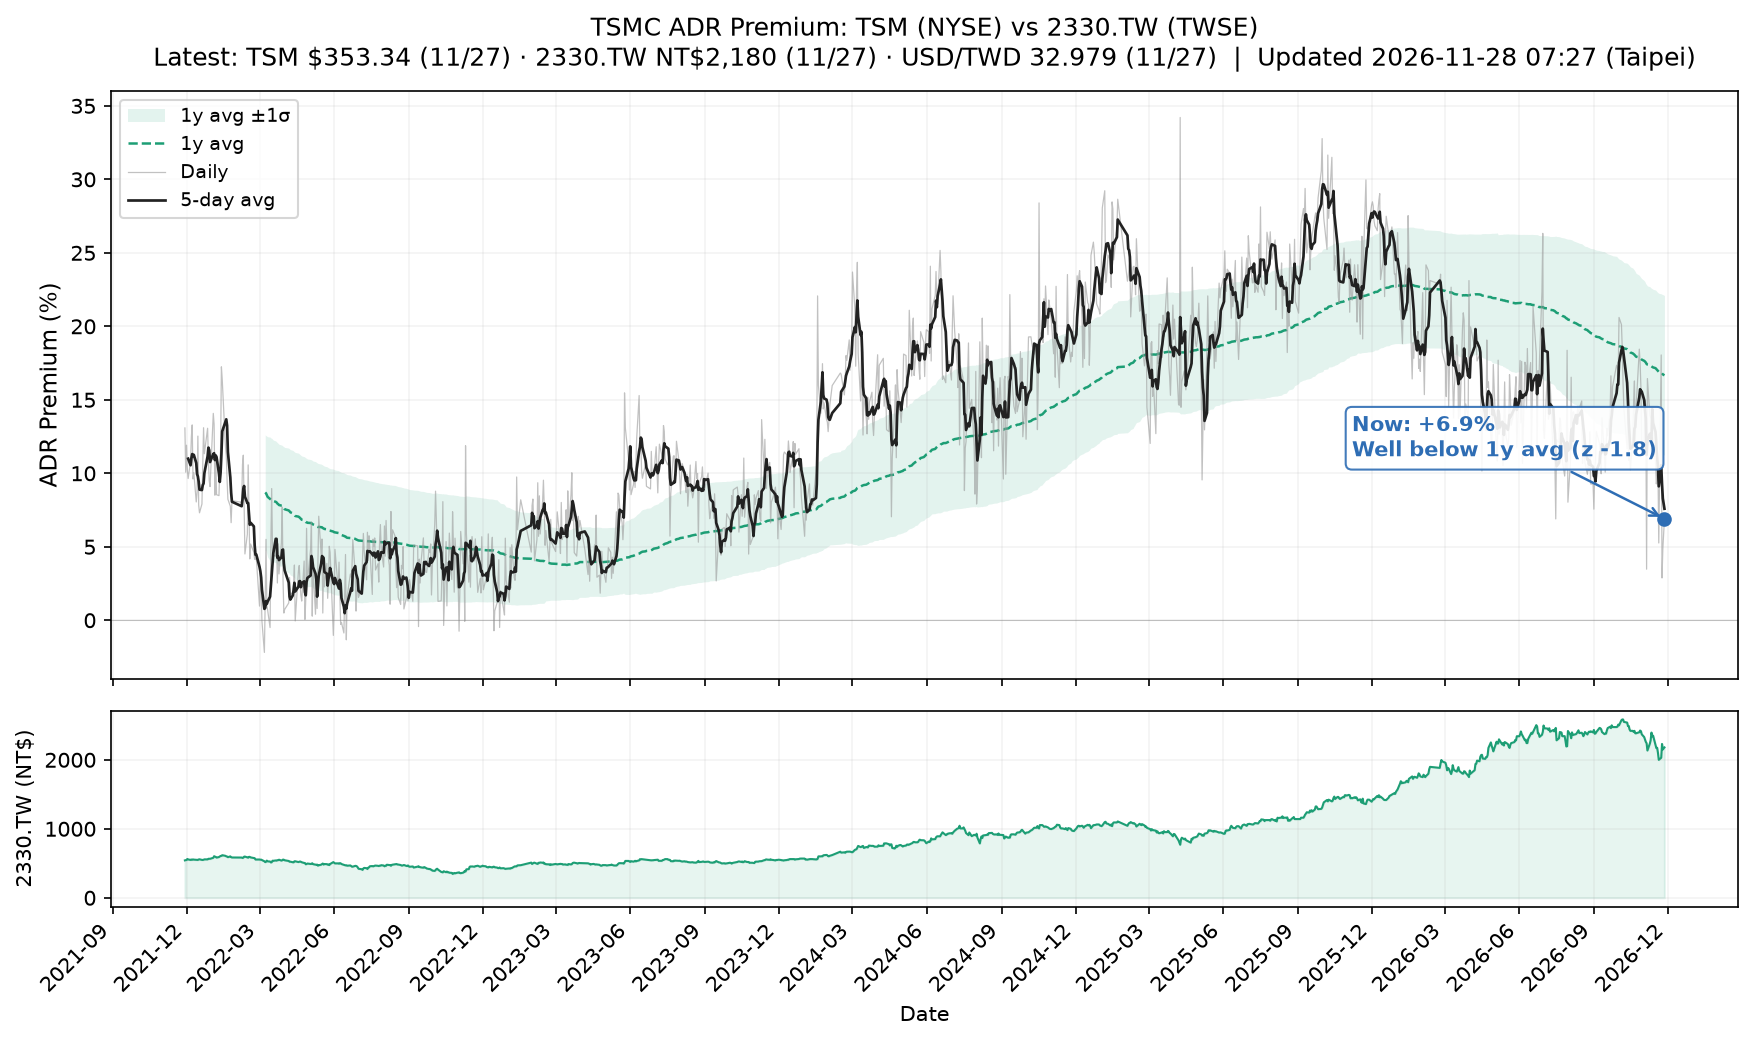

The table this chart was drawn from, first rows:
Date, TSM_Price_USD, 2330TW_Price_TWD, USD_TWD_Rate, TSM_Implied_TWD, ADR_Premium_Pct
2021-11-29, 110.1, 542.4, 27.85, 613.4, 13.08
2021-11-30, 108.1, 545.2, 27.75, 600.1, 10.07
2021-12-01, 111.4, 548.8, 27.58, 614.2, 11.91
2021-12-02, 112.3, 562.5, 27.6, 620.2, 10.25
2021-12-03, 110.2, 556.1, 27.68, 609.8, 9.645
2021-12-06, 110, 548.8, 27.66, 608.3, 10.84
2021-12-07, 112.9, 555.2, 27.66, 624.6, 12.5
2021-12-08, 112.4, 550.7, 27.74, 623.8, 13.29
2021-12-09, 110.3, 556.1, 27.63, 609.6, 9.611
2021-12-10, 110, 553.4, 27.69, 608.9, 10.03
2021-12-13, 107.5, 549.7, 27.64, 594, 8.05
2021-12-14, 107.3, 547.9, 27.75, 595.7, 8.721
2021-12-15, 111.1, 548.8, 27.78, 617.6, 12.53
2021-12-16, 108.1, 556, 27.74, 599.5, 7.827
2021-12-17, 107.8, 557.8, 27.76, 598.6, 7.311
2021-12-20, 106.5, 549.5, 27.83, 592.9, 7.903
2021-12-21, 108.9, 548.6, 27.82, 605.6, 10.39
2021-12-22, 112.4, 551.4, 27.73, 623.6, 13.1
2021-12-23, 111.9, 556.9, 27.71, 620, 11.33
2021-12-27, 113.7, 556.9, 27.68, 629.6, 13.06
2021-12-28, 113.1, 565.1, 27.68, 626.4, 10.85
2021-12-29, 112.5, 566.1, 27.53, 619.7, 9.485
2021-12-30, 111.6, 565.1, 27.62, 616.5, 9.094
2022-01-03, 119.4, 579.8, 27.7, 661.5, 14.08
2022-01-04, 123.7, 602.8, 27.62, 683.2, 13.33
2022-01-05, 117.8, 597.3, 27.52, 648.1, 8.51
2022-01-06, 119.1, 591.8, 27.6, 657.2, 11.06
2022-01-07, 114.5, 582.6, 27.62, 632.4, 8.542
2022-01-10, 115.9, 590.9, 27.66, 641, 8.48
2022-01-11, 119.7, 598.2, 27.6, 660.9, 10.48
2022-01-12, 122.6, 606.5, 27.63, 677.2, 11.66
2022-01-13, 129, 607.4, 27.6, 712.1, 17.24
2022-01-14, 130.4, 617.5, 27.57, 718.8, 16.4
2022-01-18, 124.1, 608.3, 27.42, 680.4, 11.85
2022-01-19, 121.4, 601, 27.52, 668.3, 11.2
2022-01-20, 119, 598.2, 27.55, 655.4, 9.553
2022-01-21, 115.4, 589, 27.62, 637.5, 8.235
2022-01-24, 116.8, 600.1, 27.69, 646.6, 7.76
2022-01-25, 113.5, 589, 27.66, 628.1, 6.639
2022-01-26, 114.1, 584.4, 27.7, 632, 8.137
2022-02-07, 113.4, 583.5, 27.8, 630.4, 8.026
2022-02-08, 114.7, 577.1, 27.83, 638.2, 10.58
2022-02-09, 116.3, 581.7, 27.81, 647, 11.23
2022-02-10, 115.6, 596.4, 27.78, 642.3, 7.695
2022-02-11, 112.2, 597.3, 27.83, 624.2, 4.511
2022-02-14, 111, 585.4, 27.91, 619.6, 5.853
2022-02-15, 115.4, 581.7, 27.86, 643.2, 10.57
2022-02-16, 114.6, 593.6, 27.82, 637.5, 7.386
2022-02-17, 111, 592.7, 27.81, 617.4, 4.174
2022-02-18, 110.6, 585.4, 27.84, 615.7, 5.184
2022-02-22, 108.4, 576.2, 27.81, 602.8, 4.621
2022-02-23, 107.4, 574.3, 27.84, 598.1, 4.142
2022-02-24, 103.7, 555, 27.87, 578.1, 4.157
2022-02-25, 103.1, 555, 28.07, 578.8, 4.275
2022-03-01, 100.2, 555, 27.98, 560.4, 0.963
2022-03-02, 101.6, 552.3, 28.05, 569.9, 3.194
2022-03-03, 100.8, 553.2, 27.97, 564.1, 1.974
2022-03-04, 97.38, 546.8, 28.05, 546.3, -0.07913
2022-03-07, 92.03, 529.3, 28.13, 517.7, -2.189
2022-03-08, 92.69, 517.4, 28.28, 524.2, 1.322
... 1,109 more rows
